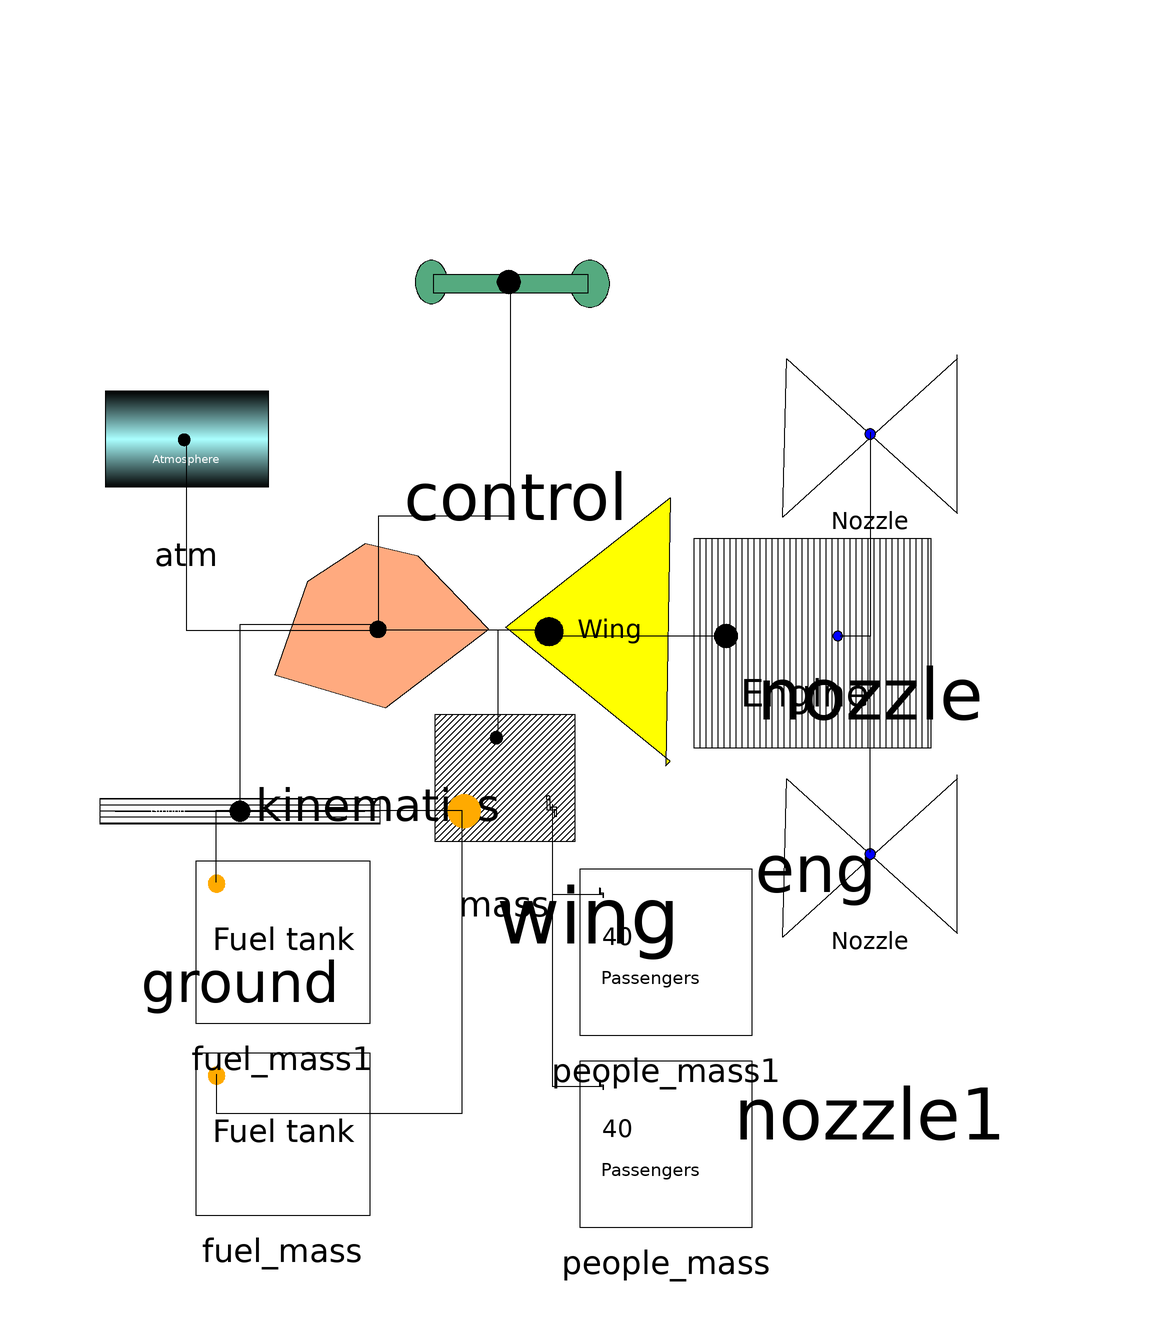

This picture is the connection diagram that the Modelica source below describes through its graphical annotations.

model example
      Dyna.Kinematics kinematics annotation(
        Placement(transformation(origin = {-49, 21}, extent = {{-21, -21}, {21, 21}})));
      Control.Control control annotation(
        Placement(transformation(origin = {-26, 84}, extent = {{-30, -30}, {30, 30}})));
      Noz.Eng eng annotation(
        Placement(transformation(origin = {24, 22}, extent = {{-30, -30}, {30, 30}})));
      Noz.Nozzle nozzle annotation(
        Placement(transformation(origin = {33, 55}, extent = {{-33, -33}, {33, 33}})));
      Noz.Nozzle nozzle1 annotation(
        Placement(transformation(origin = {33, -15}, extent = {{-33, -33}, {33, 33}})));
      Env.Atm atm annotation(
        Placement(transformation(origin = {-81, 55}, extent = {{-15, -15}, {15, 15}})));
      Env.Ground ground annotation(
        Placement(transformation(origin = {-72, -2}, extent = {{-26, -26}, {26, 26}})));
      Body.Mass mass annotation(
        Placement(transformation(origin = {-28, -2}, extent = {{-16, -16}, {16, 16}})));
      Body.People_mass people_mass annotation(
        Placement(transformation(origin = {-1, -63}, extent = {{-15, -15}, {15, 15}})));
      Body.People_mass people_mass1 annotation(
        Placement(transformation(origin = {-1, -31}, extent = {{-15, -15}, {15, 15}})));
      Body.Fuel_mass fuel_mass annotation(
        Placement(transformation(origin = {-65, -61}, extent = {{-15, -15}, {15, 15}})));
      Body.Fuel_mass fuel_mass1 annotation(
        Placement(transformation(origin = {-65, -29}, extent = {{-15, -15}, {15, 15}})));
      Aero.Wing wing annotation(
        Placement(transformation(origin = {-14, 22}, extent = {{-36, -36}, {36, 36}})));
    equation
      connect(wing.kin, kinematics.kin) annotation(
        Line(points = {{-20, 23}, {-49, 23}}));
      connect(control.kin, kinematics.kin) annotation(
        Line(points = {{-27, 81}, {-27, 42}, {-49, 42}, {-49, 23}}));
      connect(eng.kin, kinematics.kin) annotation(
        Line(points = {{9, 22}, {-20.5, 22}, {-20.5, 23}, {-49, 23}}));
      connect(nozzle.engCon, eng.engCon) annotation(
        Line(points = {{33, 56}, {33, 22}, {28, 22}}));
      connect(nozzle1.engCon, eng.engCon) annotation(
        Line(points = {{33, -14}, {33, 22}, {28, 22}}));
      connect(atm.kin, kinematics.kin) annotation(
        Line(points = {{-81, 55}, {-81, 23}, {-49, 23}}));
      connect(mass.kin, kinematics.kin) annotation(
        Line(points = {{-29, 5}, {-29, 23}, {-49, 23}}));
      connect(fuel_mass.fuel, mass.fuel) annotation(
        Line(points = {{-76, -51}, {-76, -57.5}, {-35, -57.5}, {-35, -7}}));
      connect(fuel_mass1.fuel, mass.fuel) annotation(
        Line(points = {{-76, -19}, {-76, -7}, {-35, -7}}));
  connect(ground.kin, kinematics.kin) annotation(
        Line(points = {{-72, -7}, {-72, 24}, {-48, 24}}));
  connect(mass.people, people_mass1.people) annotation(
        Line(points = {{-20, -6}, {-20, -21}, {-12, -21}}));
  connect(mass.people, people_mass.people) annotation(
        Line(points = {{-20, -6}, {-20, -53}, {-12, -53}}));
    annotation(
        experiment(StartTime = 0, StopTime = 8000, Tolerance = 1e-06, Interval = 16));
end example;